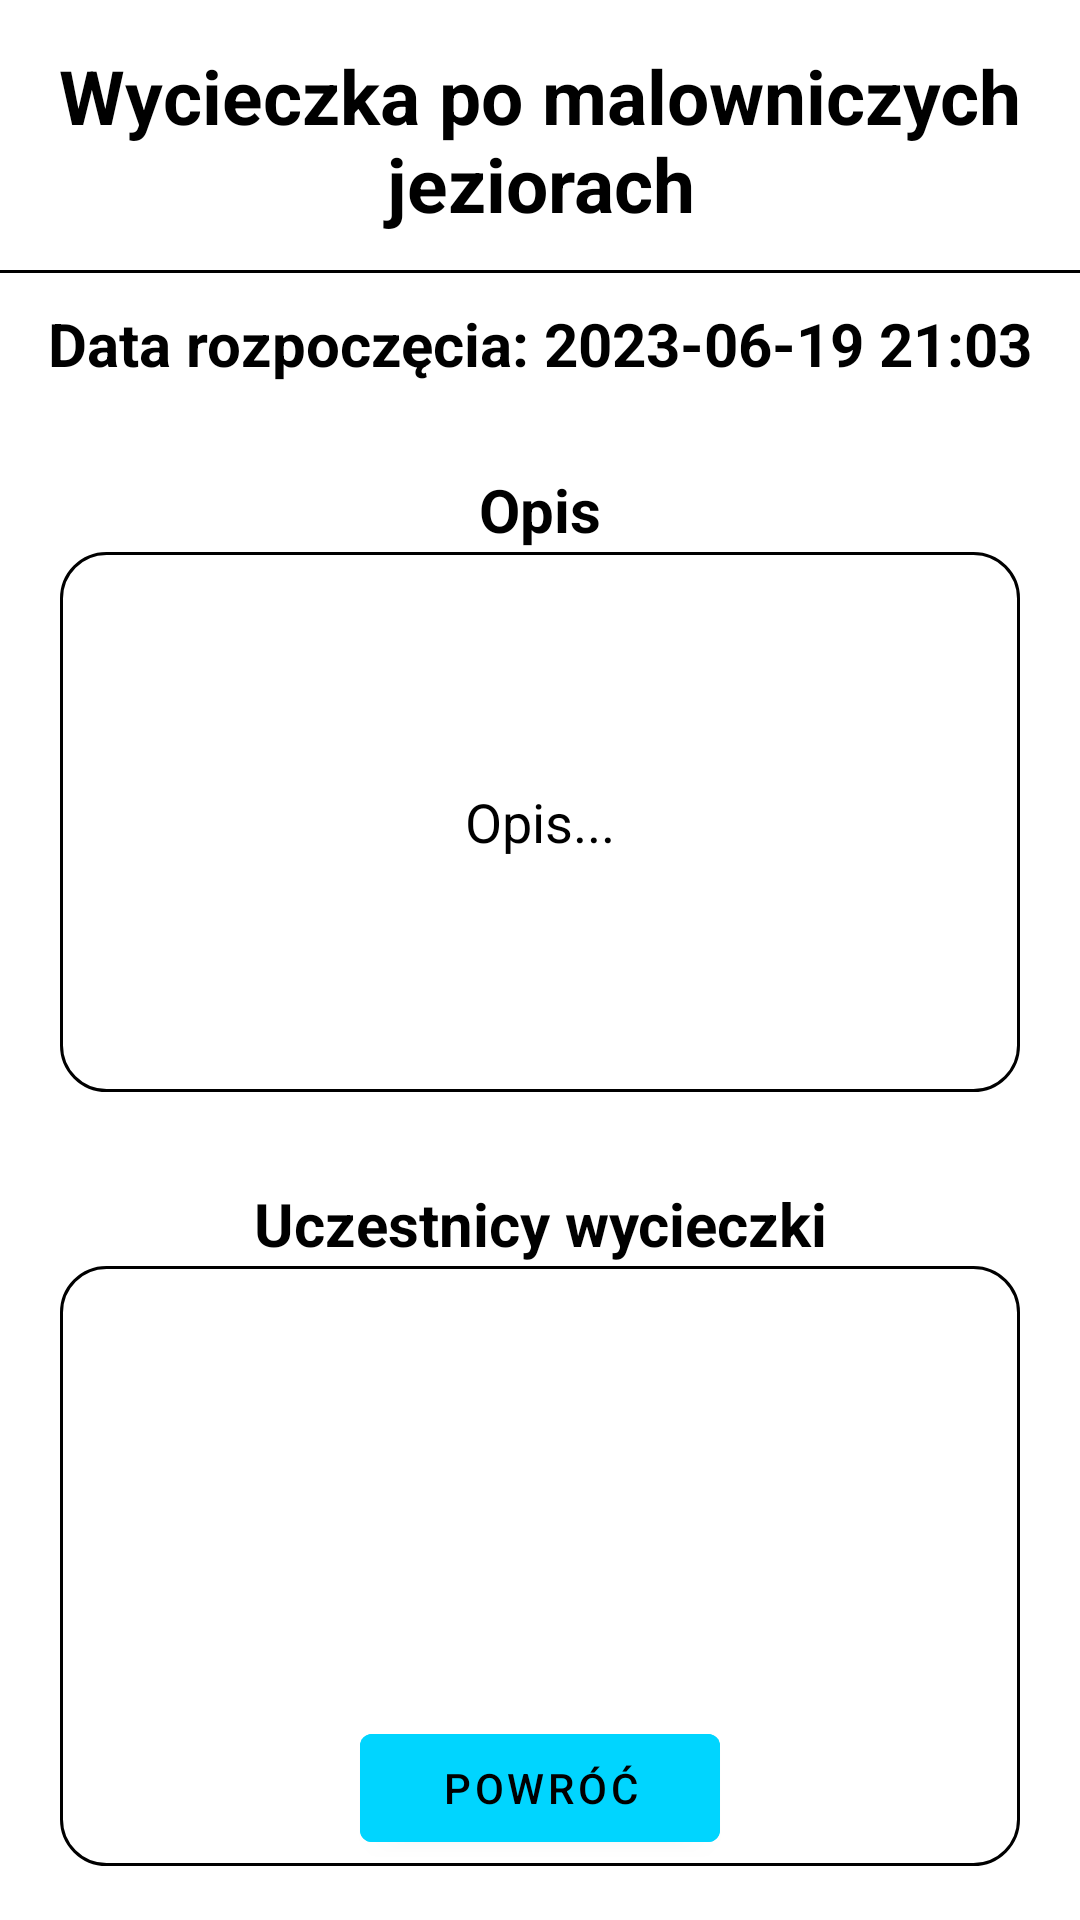

This screen was rendered from an Android layout file. Write that file and the resources it references.
<!-- AndroidManifest.xml: application theme Theme.Easy_travel -->
<!-- res/layout/information_activity.xml -->
<?xml version="1.0" encoding="utf-8"?>
<androidx.constraintlayout.widget.ConstraintLayout xmlns:android="http://schemas.android.com/apk/res/android"
    xmlns:app="http://schemas.android.com/apk/res-auto"
    xmlns:tools="http://schemas.android.com/tools"
    android:layout_width="match_parent"
    android:layout_height="match_parent"
    tools:layout_editor_absoluteX="0dp"
    tools:layout_editor_absoluteY="111dp">

    <TextView
        android:id="@+id/tripName_txt"
        android:layout_width="match_parent"
        android:layout_height="70dp"
        android:layout_margin="15dp"
        android:layout_marginTop="16dp"
        android:lines="3"
        android:text="Wycieczka po malowniczych jeziorach"
        style="@style/TEXT"
        android:textSize="25sp"
        android:textStyle="bold"
        android:textAlignment="center"
        app:layout_constraintEnd_toEndOf="parent"
        app:layout_constraintHorizontal_bias="0.551"
        app:layout_constraintStart_toStartOf="parent"
        app:layout_constraintTop_toTopOf="parent" />

    <View
        android:id="@+id/view"
        android:layout_marginTop="5dp"
        android:layout_width="match_parent"
        android:layout_height="1dp"
        style="@style/LINE"
        app:layout_constraintEnd_toEndOf="parent"
        app:layout_constraintHorizontal_bias="0.551"
        app:layout_constraintStart_toStartOf="parent"
        app:layout_constraintTop_toBottomOf="@+id/tripName_txt"/>

    <TextView
        android:id="@+id/dateStart_txt"
        android:layout_width="match_parent"
        android:layout_height="35dp"
        android:layout_marginTop="30dp"
        android:text="Data rozpoczęcia: 2023-06-19 21:03"
        android:textStyle="bold"
        android:textSize="20sp"
        style="@style/TEXT"
        android:layout_margin="10dp"
        android:textAlignment="center"
        app:layout_constraintEnd_toEndOf="parent"
        app:layout_constraintHorizontal_bias="0.0"
        app:layout_constraintStart_toStartOf="parent"
        app:layout_constraintTop_toBottomOf="@+id/view" />

    <TextView
        android:id="@+id/OPIS"
        android:layout_width="match_parent"
        android:layout_height="28dp"
        android:layout_marginTop="20dp"
        android:gravity="center"
        android:text="Opis"
        android:textStyle="bold"
        android:textSize="20sp"
        style="@style/TEXT"
        app:layout_constraintEnd_toEndOf="parent"
        app:layout_constraintHorizontal_bias="0.666"
        app:layout_constraintStart_toStartOf="parent"
        app:layout_constraintTop_toBottomOf="@+id/dateStart_txt" />


    <TextView
        android:id="@+id/describeTrip_txt"
        android:layout_width="match_parent"
        android:layout_height="180dp"
        android:layout_marginTop="0dp"
        android:background="@drawable/rounded_edittext"
        android:layout_marginStart="20dp"
        android:layout_marginEnd="20dp"
        android:text="Opis..."
        android:textSize="18sp"
        android:textColor="@color/black"
        android:gravity="center"
        android:scrollbars = "vertical"
        android:fillViewport="true"
        app:layout_constraintEnd_toEndOf="parent"
        app:layout_constraintHorizontal_bias="0.0"
        app:layout_constraintStart_toStartOf="parent"
        app:layout_constraintTop_toBottomOf="@+id/OPIS" />


    <TextView
        android:id="@+id/UCZESTNICY"
        android:layout_width="match_parent"
        android:layout_height="28dp"
        android:layout_marginTop="30dp"
        android:gravity="center"
        android:text="Uczestnicy wycieczki"
        android:textStyle="bold"
        android:textSize="20sp"
        style="@style/TEXT"
        app:layout_constraintEnd_toEndOf="parent"
        app:layout_constraintHorizontal_bias="1.0"
        app:layout_constraintStart_toStartOf="parent"
        app:layout_constraintTop_toBottomOf="@+id/describeTrip_txt" />

    <androidx.recyclerview.widget.RecyclerView
        android:id="@+id/members_recycler_view"
        android:layout_width="match_parent"
        android:layout_height="200dp"
        android:layout_marginStart="20dp"
        android:layout_marginEnd="20dp"
        android:background="@drawable/rounded_edittext"
        app:layout_constraintTop_toBottomOf="@+id/UCZESTNICY"
        tools:layout_editor_absoluteX="1dp" />


    <com.google.android.material.button.MaterialButton
        android:id="@+id/back_button"
        android:layout_width="120dp"
        android:layout_height="wrap_content"
        android:backgroundTint="#00D5FF"
        android:textColor="@color/black"
        android:text="Powróć"
        app:elevation="5dp"
        android:layout_marginBottom="20dp"
        app:layout_constraintBottom_toBottomOf="parent"
        app:layout_constraintEnd_toEndOf="parent"
        app:layout_constraintStart_toStartOf="parent" ></com.google.android.material.button.MaterialButton>

</androidx.constraintlayout.widget.ConstraintLayout>
<!-- resources referenced by this layout -->
<resources>
  <!-- drawable rounded_edittext (drawable) -->
  <?xml version="1.0" encoding="utf-8"?>
  <shape xmlns:android="http://schemas.android.com/apk/res/android"
      android:shape="rectangle"
      android:padding="10dp">
  
      <solid android:color="#FFFFFF" />
      <corners
          android:bottomRightRadius="15dp"
          android:bottomLeftRadius="15dp"
          android:topLeftRadius="15dp"
          android:topRightRadius="15dp" />
  
      <stroke
          android:width="3px"
          android:color="#000000" />
  
  </shape>
  <style name="LINE">
          <item name="android:fillColor">#000000</item>
          <item name="android:strokeColor">#000000</item>
          <item name="android:tint">#000000</item>
          <item name="android:background">#000000</item>
      </style>
  <style name="TEXT">
          <item name="android:textColor">@color/black</item>
      </style>
  <style name="Theme.Easy_travel" parent="Theme.MaterialComponents.DayNight.DarkActionBar">
          <item name="windowActionBar">false</item>
          <item name="windowNoTitle">true</item>
  
          
          <item name="colorPrimary">#00D5FF</item>  
          <item name="colorPrimaryVariant">@color/black</item>
          <item name="colorOnPrimary">@color/white</item>
          
          <item name="colorSecondary">@color/teal_200</item>
          <item name="colorSecondaryVariant">@color/teal_700</item>
          <item name="colorOnSecondary">@color/black</item>
          
          <item name="android:statusBarColor" tools:targetApi="l">?attr/colorPrimaryVariant</item>
          
      </style>
  <!-- not gathered from this repository: default colours our renderer supplied (Android Studio template values) -->
  <color name="teal_200">#FF03DAC5</color>
  <color name="teal_700">#FF018786</color>
  <color name="black">#FF000000</color>
  <color name="white">#FFFFFFFF</color>
</resources>
